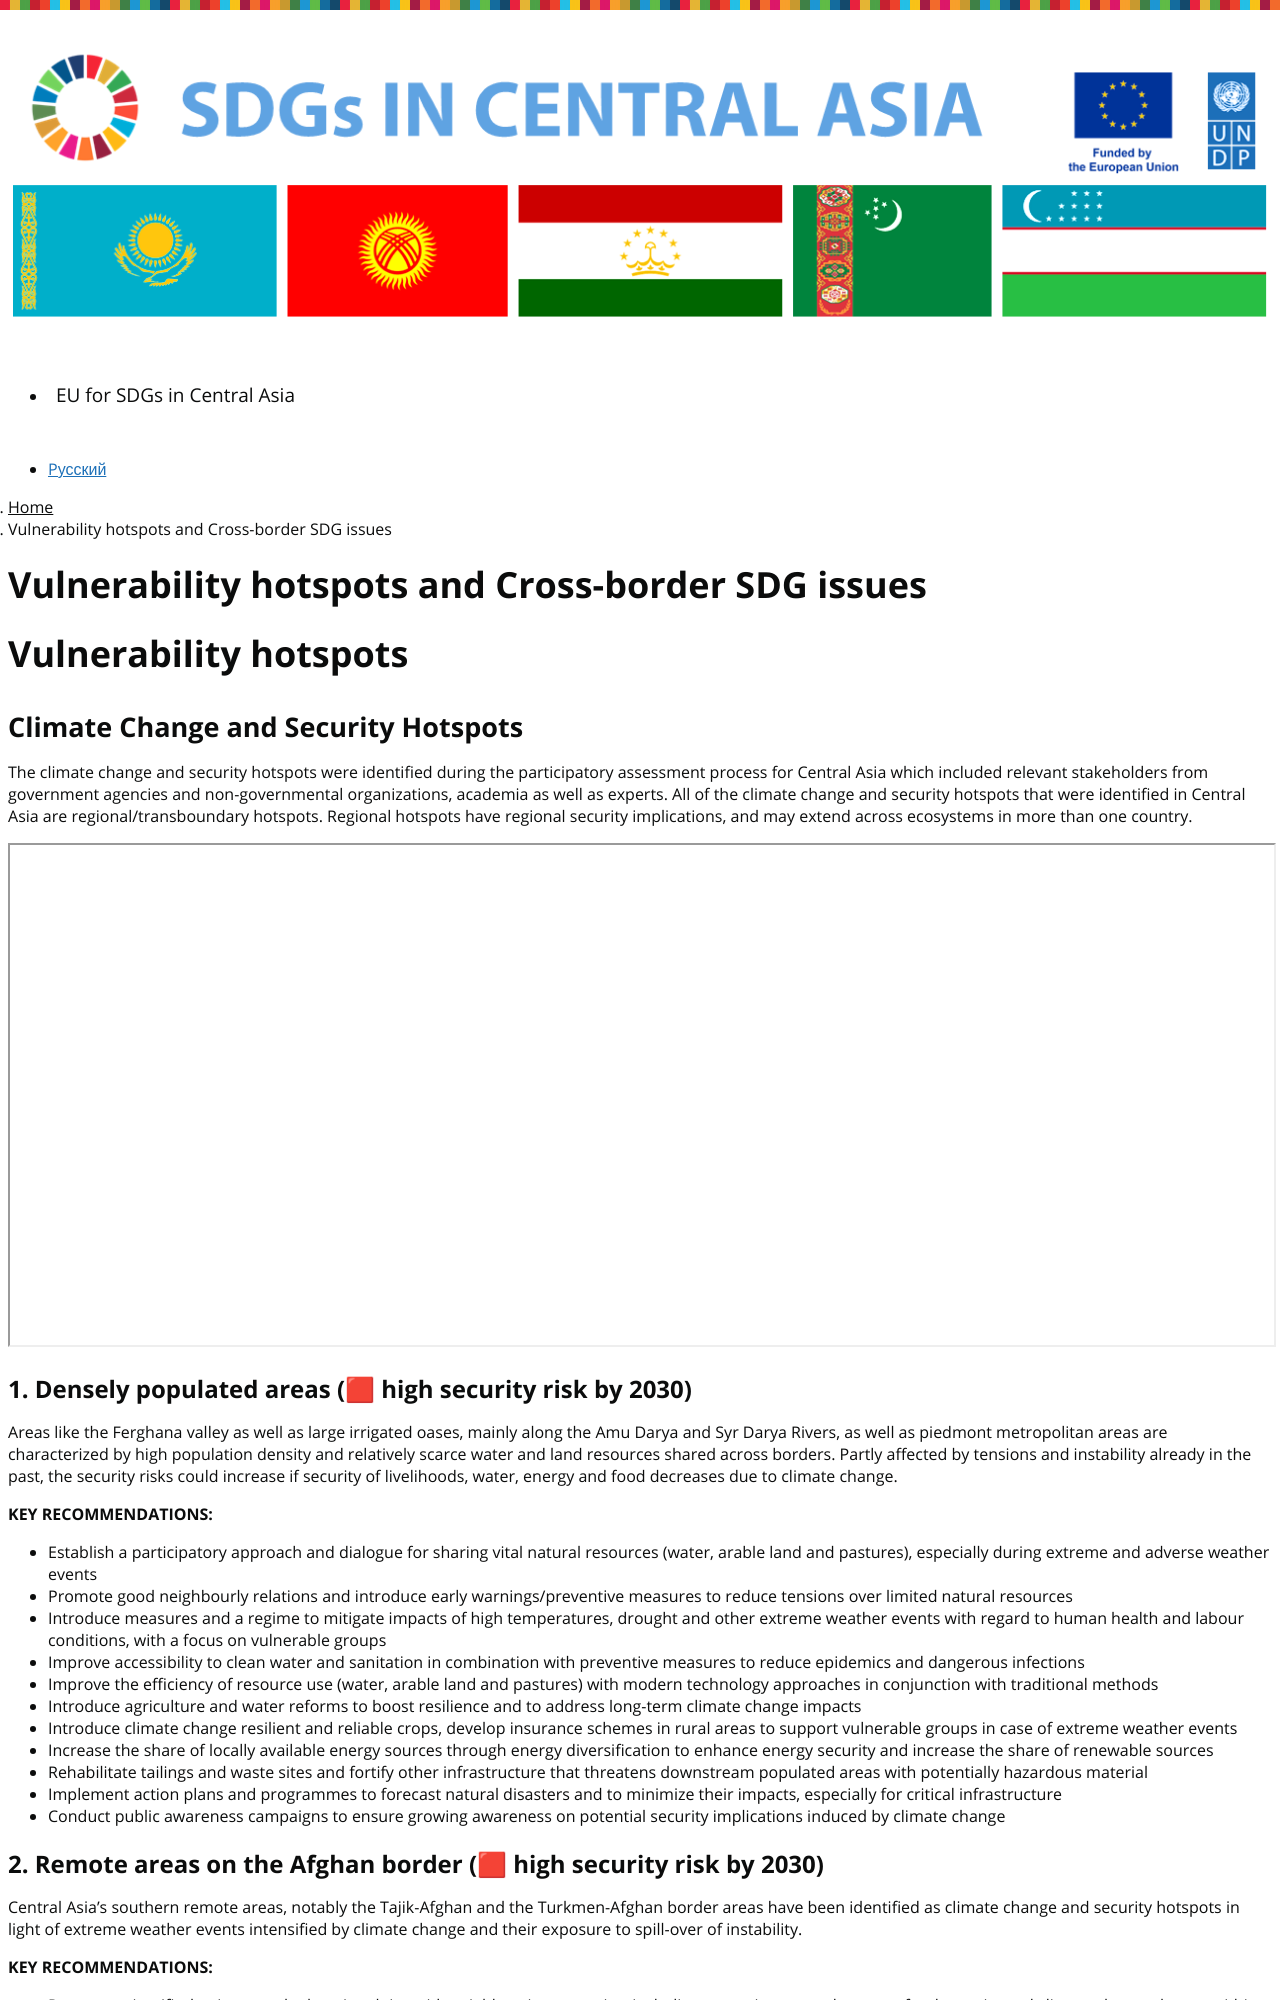

repository: central-asia-sdg-platform/www · page: hotspots/index.html · generator: jekyll

---
layout: page
language: en
permalink: /hotspots/
title: Vulnerability hotspots and Cross-border SDG issues
---
# Vulnerability hotspots

## Climate Change and Security Hotspots
The climate change and security hotspots were identified during the participatory assessment process for Central Asia which included relevant stakeholders from government agencies and non-governmental organizations, academia as well as experts. All of the climate change and security hotspots that were identified in Central Asia are regional/transboundary hotspots. Regional hotspots have regional security implications, and may extend across ecosystems in more than one country.

![Climate change and security hotspots in Central Asia, 2016]({{ site.baseurl }}/assets/images/climate_change_and_security_hotspots_in_ca.png)
![Legend for climate change and security hotspots in Central Asia, 2016]({{ site.baseurl }}/assets/images/climate_change_and_security_hotspots_in_ca_legend.png)

### 1. Densely populated areas (🟥 high security risk by 2030)
Areas like the Ferghana valley as well as large irrigated oases, mainly along the Amu Darya and Syr Darya Rivers, as well as piedmont metropolitan areas are characterized by high population density and relatively scarce water and land resources shared across borders. Partly affected by tensions and instability already in the past, the security risks could increase if security of livelihoods, water, energy and food decreases due to climate change.

**KEY RECOMMENDATIONS:**
* Establish a participatory approach and dialogue for sharing vital natural resources (water, arable land and pastures), especially during extreme and adverse weather events
* Promote good neighbourly relations and introduce early warnings/preventive measures to reduce tensions over limited natural resources
* Introduce measures and a regime to mitigate impacts of high temperatures, drought and other extreme weather events with regard to human health and labour conditions, with a focus on vulnerable groups 
* Improve accessibility to clean water and sanitation in combination with preventive measures to reduce epidemics and dangerous infections
* Improve the efficiency of resource use (water, arable land and pastures) with modern technology approaches in conjunction with traditional methods
* Introduce agriculture and water reforms to boost resilience and to address long-term climate change impacts
* Introduce climate change resilient and reliable crops, develop insurance schemes in rural areas to support vulnerable groups in case of extreme weather events 
* Increase the share of locally available energy sources through energy diversification to enhance energy security and increase the share of renewable sources 
* Rehabilitate tailings and waste sites and fortify other infrastructure that threatens downstream populated areas with potentially hazardous material
* Implement action plans and programmes to forecast natural disasters and to minimize their impacts, especially  for critical infrastructure
* Conduct public awareness campaigns to ensure growing awareness on potential security implications induced by climate change

### 2. Remote areas on the Afghan border (🟥 high security risk by 2030)
Central Asia’s southern remote areas, notably the Tajik-Afghan and the Turkmen-Afghan border areas have been identified as climate change and security hotspots in light of extreme weather events intensified by climate change and their exposure to spill-over of instability.

**KEY RECOMMENDATIONS:**
* Promote scientific, business and educational ties with neighbouring countries, including on environmental, energy, food security and climate change threats within the framework of multilateral and bilateral arrangements and the Economic Cooperation Organization
* Exchange information and experience and implement pilot projects with neighbouring countries on assessment of climate change impacts and risk reduction regarding livelihoods, preservation of agricultural biodiversity and  monitoring of and responses to malaria, pests and dust storms
* Conduct afforestation and reforestation on the southern borders of Central Asia to improve microclimates, combat erosion, protect infrastructure and reduce dust storms
* Develop and implement warning and response mechanisms to deal with natural disasters and extreme weather events, and develop co-operation in monitoring activities
